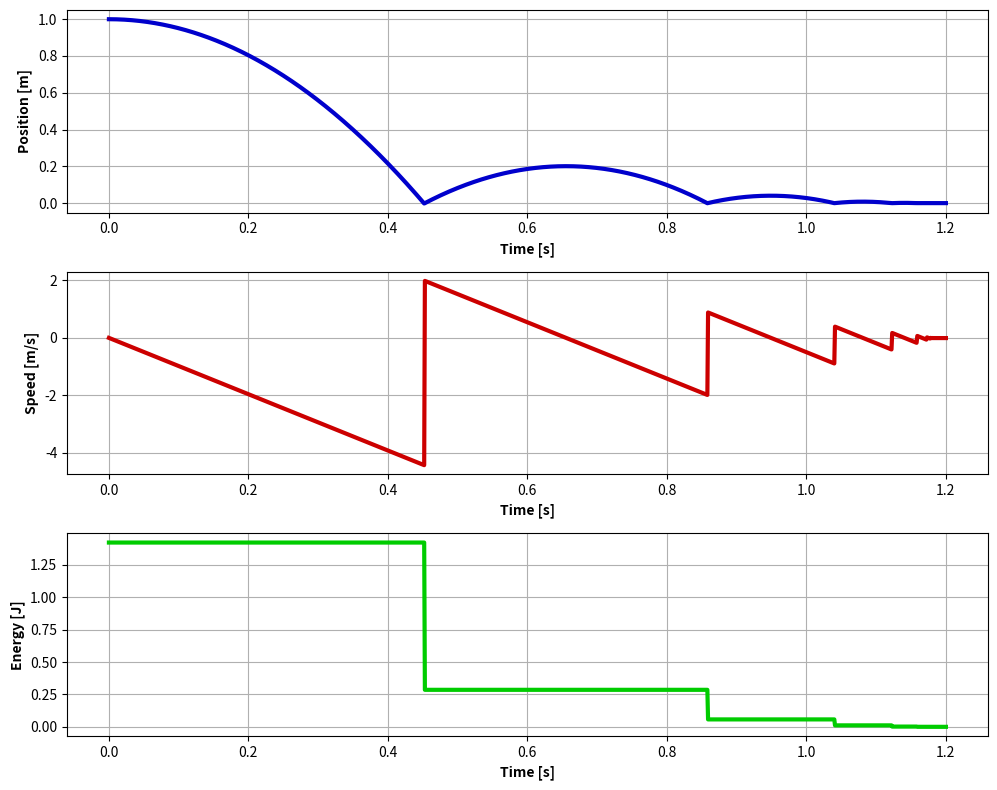
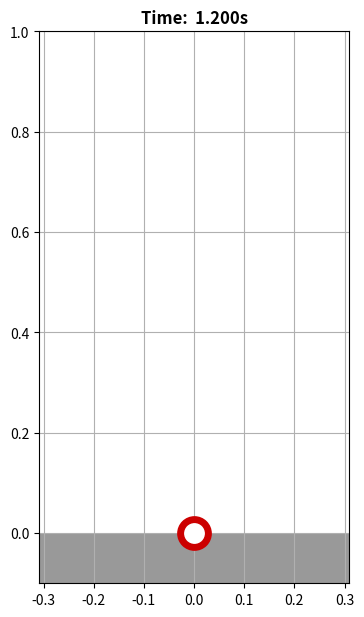

These charts were generated, in order, by the following Python code:
# Baseball Bounce Simulation
# For introducing basics of using ode45 for solving simple ODEs numerically
# REQUIRES PYTHON 3

import numpy as np
from scipy import integrate
import matplotlib.patches as patches
import matplotlib.pyplot as plt

# system parameters
sysParams = {
	"m": 0.145, # [kg]       total length of cable
	"g": 9.81,  # [m/s^2]    acceleration of gravity
	"e": 0.45,  # coefficient of restitution
}
 
# derivative calculation
# this function is called by the ODE solver
def StateProp(t, X):
	"""
	Calculate Xdot at any time t
	"""
	
	# deconstruct state vector
	y = X[0]
	y_dot = X[1]
	
	# construct Xdot from differential equation
	# note: X = [y y_dot] therefore Xdot = [y_dot y_ddot]
	Xdot = np.zeros((2,1))
	Xdot[0] = y_dot	
	Xdot[1] = -1*sysParams["g"]
	
	return Xdot

 
# main function for running ODE solver
if __name__ == '__main__':
 
	# integrator selection
	# dopri5 is a Dormand-Price Runge-Kutta 4/5 solver
	r = integrate.ode(StateProp).set_integrator('dopri5')
 
	# speed up animation by skipping this many frames between refreshing plot
	anim_step = 10
 
	# integration time period
	t0 = 0.0
	tf = 1.2
	dt = 0.001
	nSteps = int(np.floor(((tf-t0)/dt)+1))
	
	# initial conditions
	X0 = np.zeros((2,1))
	X0[0] = 1.0   # [m]
	X0[1] = 0     # [m/s]
	r.set_initial_value(X0, t0)
 
	# data storage
	t = np.zeros((1,nSteps))
	X = np.zeros((2,nSteps))
	t[0] = 0
	X[:,0] = X0.T    # silly numpy matrix style requires that column to be inserted is actually a row...
 
	# integrate for each timestep and store output
	k = 1
	while r.successful() and k < nSteps:
	
		# apply bounce if needed
		if( r.y[1] < 0 and r.y[0] < 0):
			r.y[1] = -1*sysParams["e"]*r.y[1]
	
		r.integrate(r.t + dt)
		t[0,k] = r.t
		X[:,k] = r.y.T
		k += 1
 

	# compute total energy in system (i.e. the Hamiltonian)
	# depends upon whether the cable is unwrapping around pulley (E1)
	# or falling freely (E2)
	y = X[0,:]
	y_dot = X[1,:]
	E = 0.5*sysParams["m"]*y_dot**2 + sysParams["m"]*sysParams["g"]*y;
	
	# plot results using matplotlib
	t_bounds = [[t.T[0][0]],[t.T[len(t.T)-1][0]]]
	fig = plt.figure(num=None,figsize=(10, 8))
	plt.subplot(311)
	plt.plot(t.T, X[0,:],'-',linewidth=3,color='#0000CC')
	plt.grid('on')
	plt.xlabel('Time [s]',fontweight='bold')
	plt.ylabel('Position [m]',fontweight='bold')
	plt.subplot(312)
	plt.plot(t.T, X[1,:],'-',linewidth=3,color='#CC0000')
	plt.grid('on')
	plt.xlabel('Time [s]',fontweight='bold')
	plt.ylabel('Speed [m/s]',fontweight='bold')	
	plt.show(block=False)
	plt.subplot(313)
	plt.plot(t.T,E,'-',linewidth=3,color='#00CC00')
	plt.grid('on')
	plt.xlabel('Time [s]',fontweight='bold')
	plt.ylabel('Energy [J]',fontweight='bold')	
	fig.tight_layout()
	fig.canvas.draw() 
		
	# animate results
	fig2 = plt.figure(num=None,figsize=(4,10))

	for i in np.arange(0,len(t.T),anim_step):
		
		# get current value of variable y (distance traveled)
		t_now = t.T[i][0]
		y = X[0,i]
	
		# format plot
		fig2.clear()
		title_text = "Time: {:6.3f}s"
		plt.title(title_text.format(t_now),fontweight='bold')
		plt.grid('on')
		plt.xlim(-0.309, 0.309)
		plt.ylim(-0.1,1)
		plt.gca().set_aspect('equal', adjustable='box')
		
		# show ground
		art = patches.Rectangle((-0.309, -0.1),0.618,0.1,fill=True,facecolor='#999999')
		plt.gca().add_patch(art)

		# show baseball`
		plt.plot(0,y,'o',markersize=20,markeredgewidth=5,markerfacecolor='#FFFFFF', markeredgecolor='#CC0000')
		
		# show current frame of animation
		fig2.canvas.draw()
		fig2.canvas.flush_events()
		plt.pause(0.0001)
	
	# keep figures displayed after animation ends
	plt.show(block=True)
